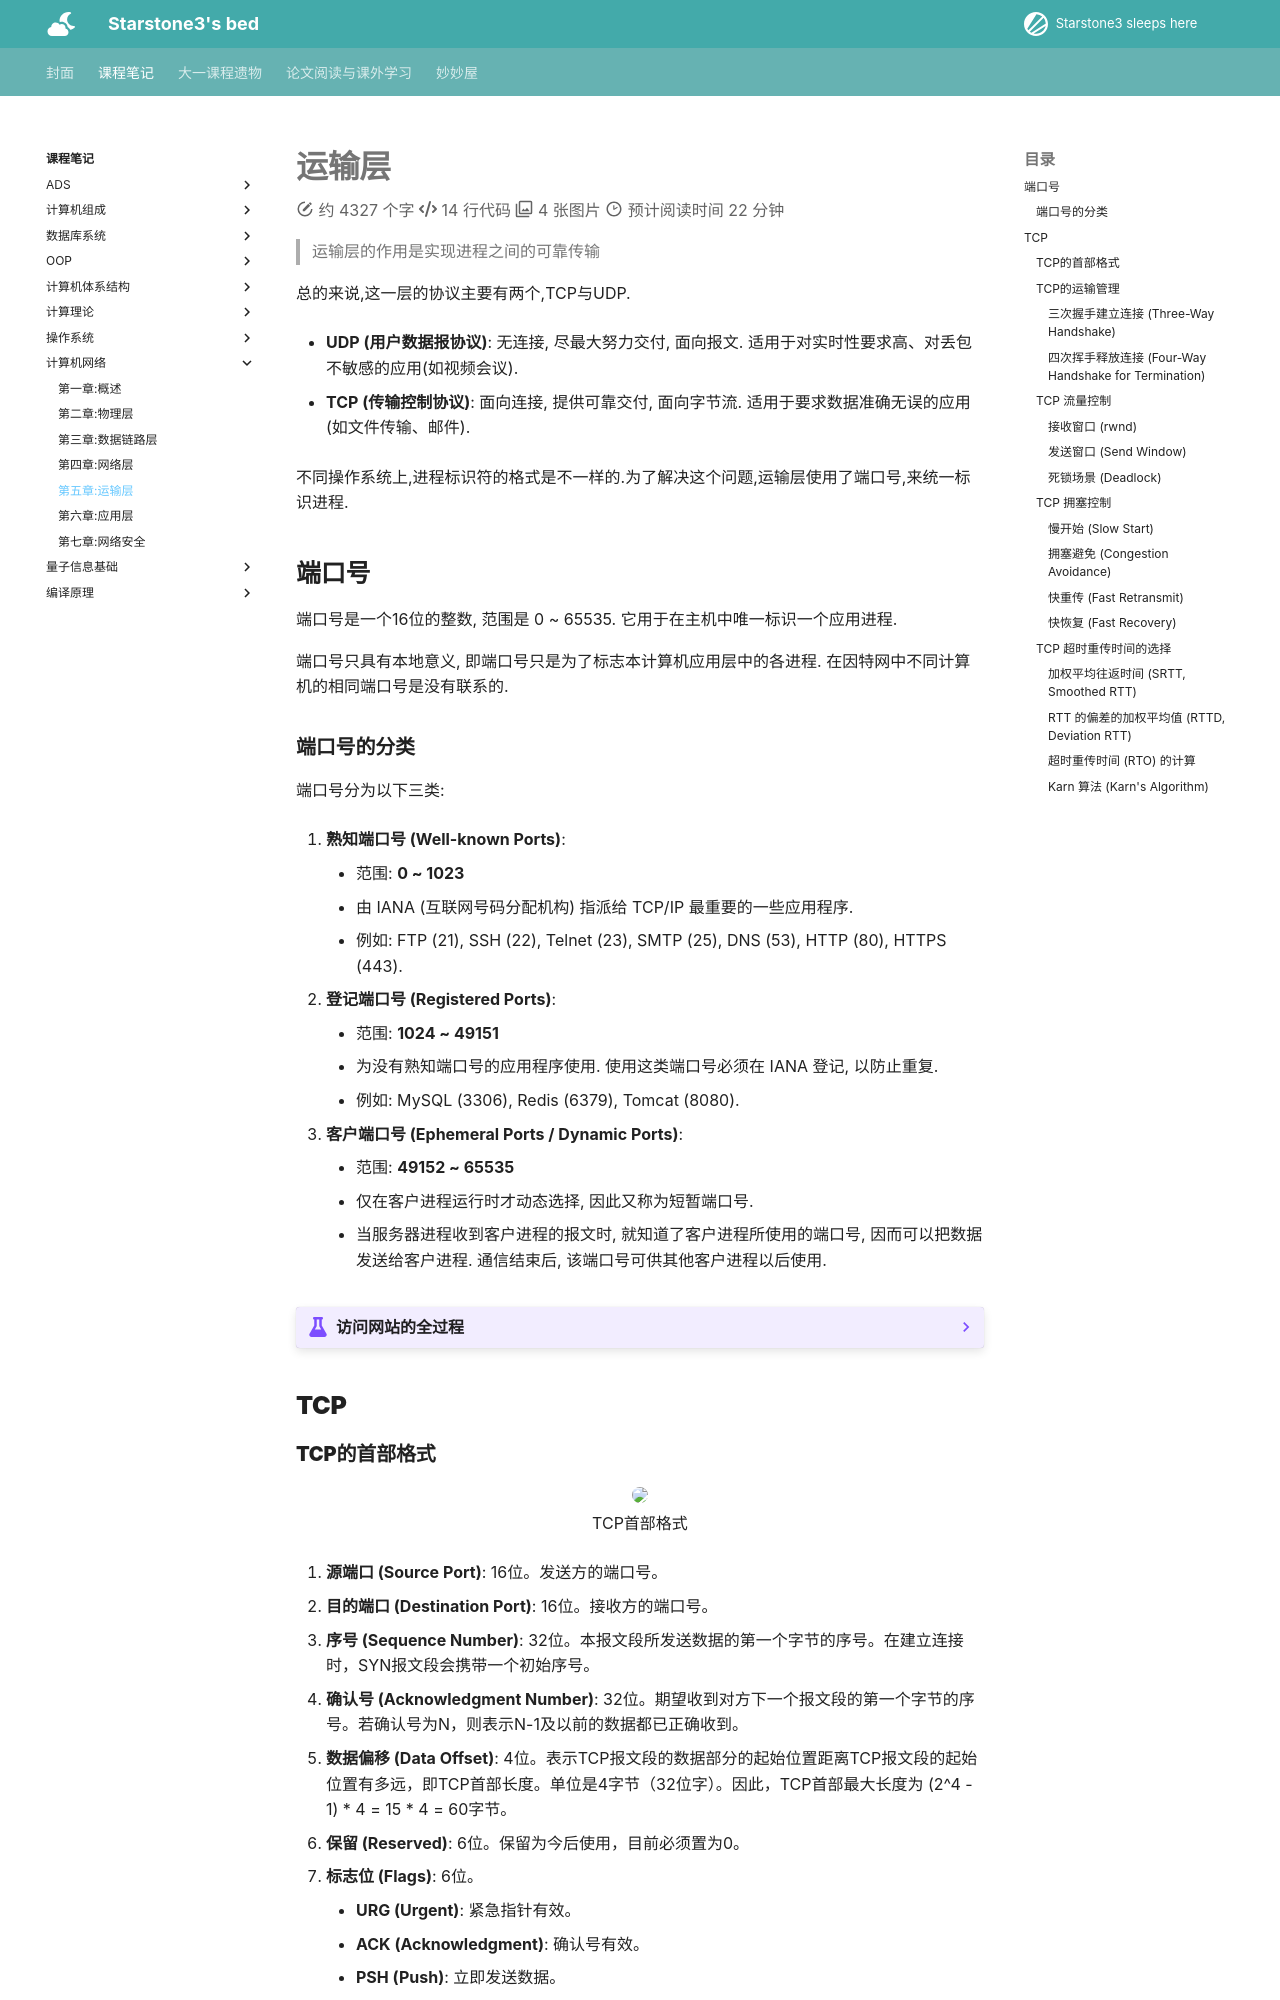

repository: starstone3/starstone3.github.io · page: incourse/CN/ch5/index.html · generator: mkdocs

---
comments : true
---

# 运输层
> 运输层的作用是实现进程之间的可靠传输

总的来说,这一层的协议主要有两个,TCP与UDP.

-   **UDP (用户数据报协议)**: 无连接, 尽最大努力交付, 面向报文. 适用于对实时性要求高、对丢包不敏感的应用(如视频会议).

-   **TCP (传输控制协议)**: 面向连接, 提供可靠交付, 面向字节流. 适用于要求数据准确无误的应用(如文件传输、邮件).

不同操作系统上,进程标识符的格式是不一样的.为了解决这个问题,运输层使用了端口号,来统一标识进程.

## 端口号

端口号是一个16位的整数, 范围是 0 ~ 65535. 它用于在主机中唯一标识一个应用进程.

端口号只具有本地意义, 即端口号只是为了标志本计算机应用层中的各进程. 在因特网中不同计算机的相同端口号是没有联系的.

### 端口号的分类

端口号分为以下三类:

1.  **熟知端口号 (Well-known Ports)**:

    -   范围: **0 ~ 1023**
    -   由 IANA (互联网号码分配机构) 指派给 TCP/IP 最重要的一些应用程序.
    -   例如: FTP (21), SSH (22), Telnet (23), SMTP (25), DNS (53), HTTP (80), HTTPS (443).

2.  **登记端口号 (Registered Ports)**:

    -   范围: **1024 ~ 49151**
    -   为没有熟知端口号的应用程序使用. 使用这类端口号必须在 IANA 登记, 以防止重复.
    -   例如: MySQL (3306), Redis (6379), Tomcat (8080).

3.  **客户端口号 (Ephemeral Ports / Dynamic Ports)**:

    -   范围: **49152 ~ 65535**
    -   仅在客户进程运行时才动态选择, 因此又称为短暂端口号.
    -   当服务器进程收到客户进程的报文时, 就知道了客户进程所使用的端口号, 因而可以把数据发送给客户进程. 通信结束后, 该端口号可供其他客户进程以后使用.

??? example "访问网站的全过程"

    ```mermaid
    sequenceDiagram
        participant User as 用户主机
        participant DNS as 本地DNS服务器
        participant Web as 网站服务器

        Note over User: 1. 用户在浏览器输入 www.example.com

        %% DNS 解析过程 (UDP)
        rect rgb(240, 248, 255)
        Note right of User: DNS解析阶段 (通常使用UDP 53端口)
        User->>User: 检查本地hosts和缓存
        User->>DNS: 发送DNS查询请求 (UDP)
        Note right of User: 源端口:随机, 目的端口:53
        DNS->>DNS: 递归查询 (Root -> TLD -> Authoritative)
        DNS-->>User: 返回IP地址 (例如 1.2.3.4)
        end

        %% HTTP 请求过程 (TCP)
        rect rgb(255, 250, 240)
        Note right of User: HTTP请求阶段 (使用TCP 80/443端口)
        
        %% TCP 三次握手
        User->>Web: SYN (建立连接请求)
        Note right of User: 源端口:随机, 目的端口:80
        Web-->>User: SYN + ACK (确认并同意)
        User->>Web: ACK (确认)
        Note over User, Web: TCP连接建立完成 (三次握手)

        %% 数据传输
        User->>Web: HTTP GET 请求
        Web-->>User: HTTP 响应 (网页内容)

        %% TCP 四次挥手 (简化)
        User->>Web: FIN (断开连接请求)
        Web-->>User: ACK
        Web-->>User: FIN
        User->>Web: ACK
        Note over User, Web: TCP连接释放 (四次挥手)
        end
    ```


## TCP
